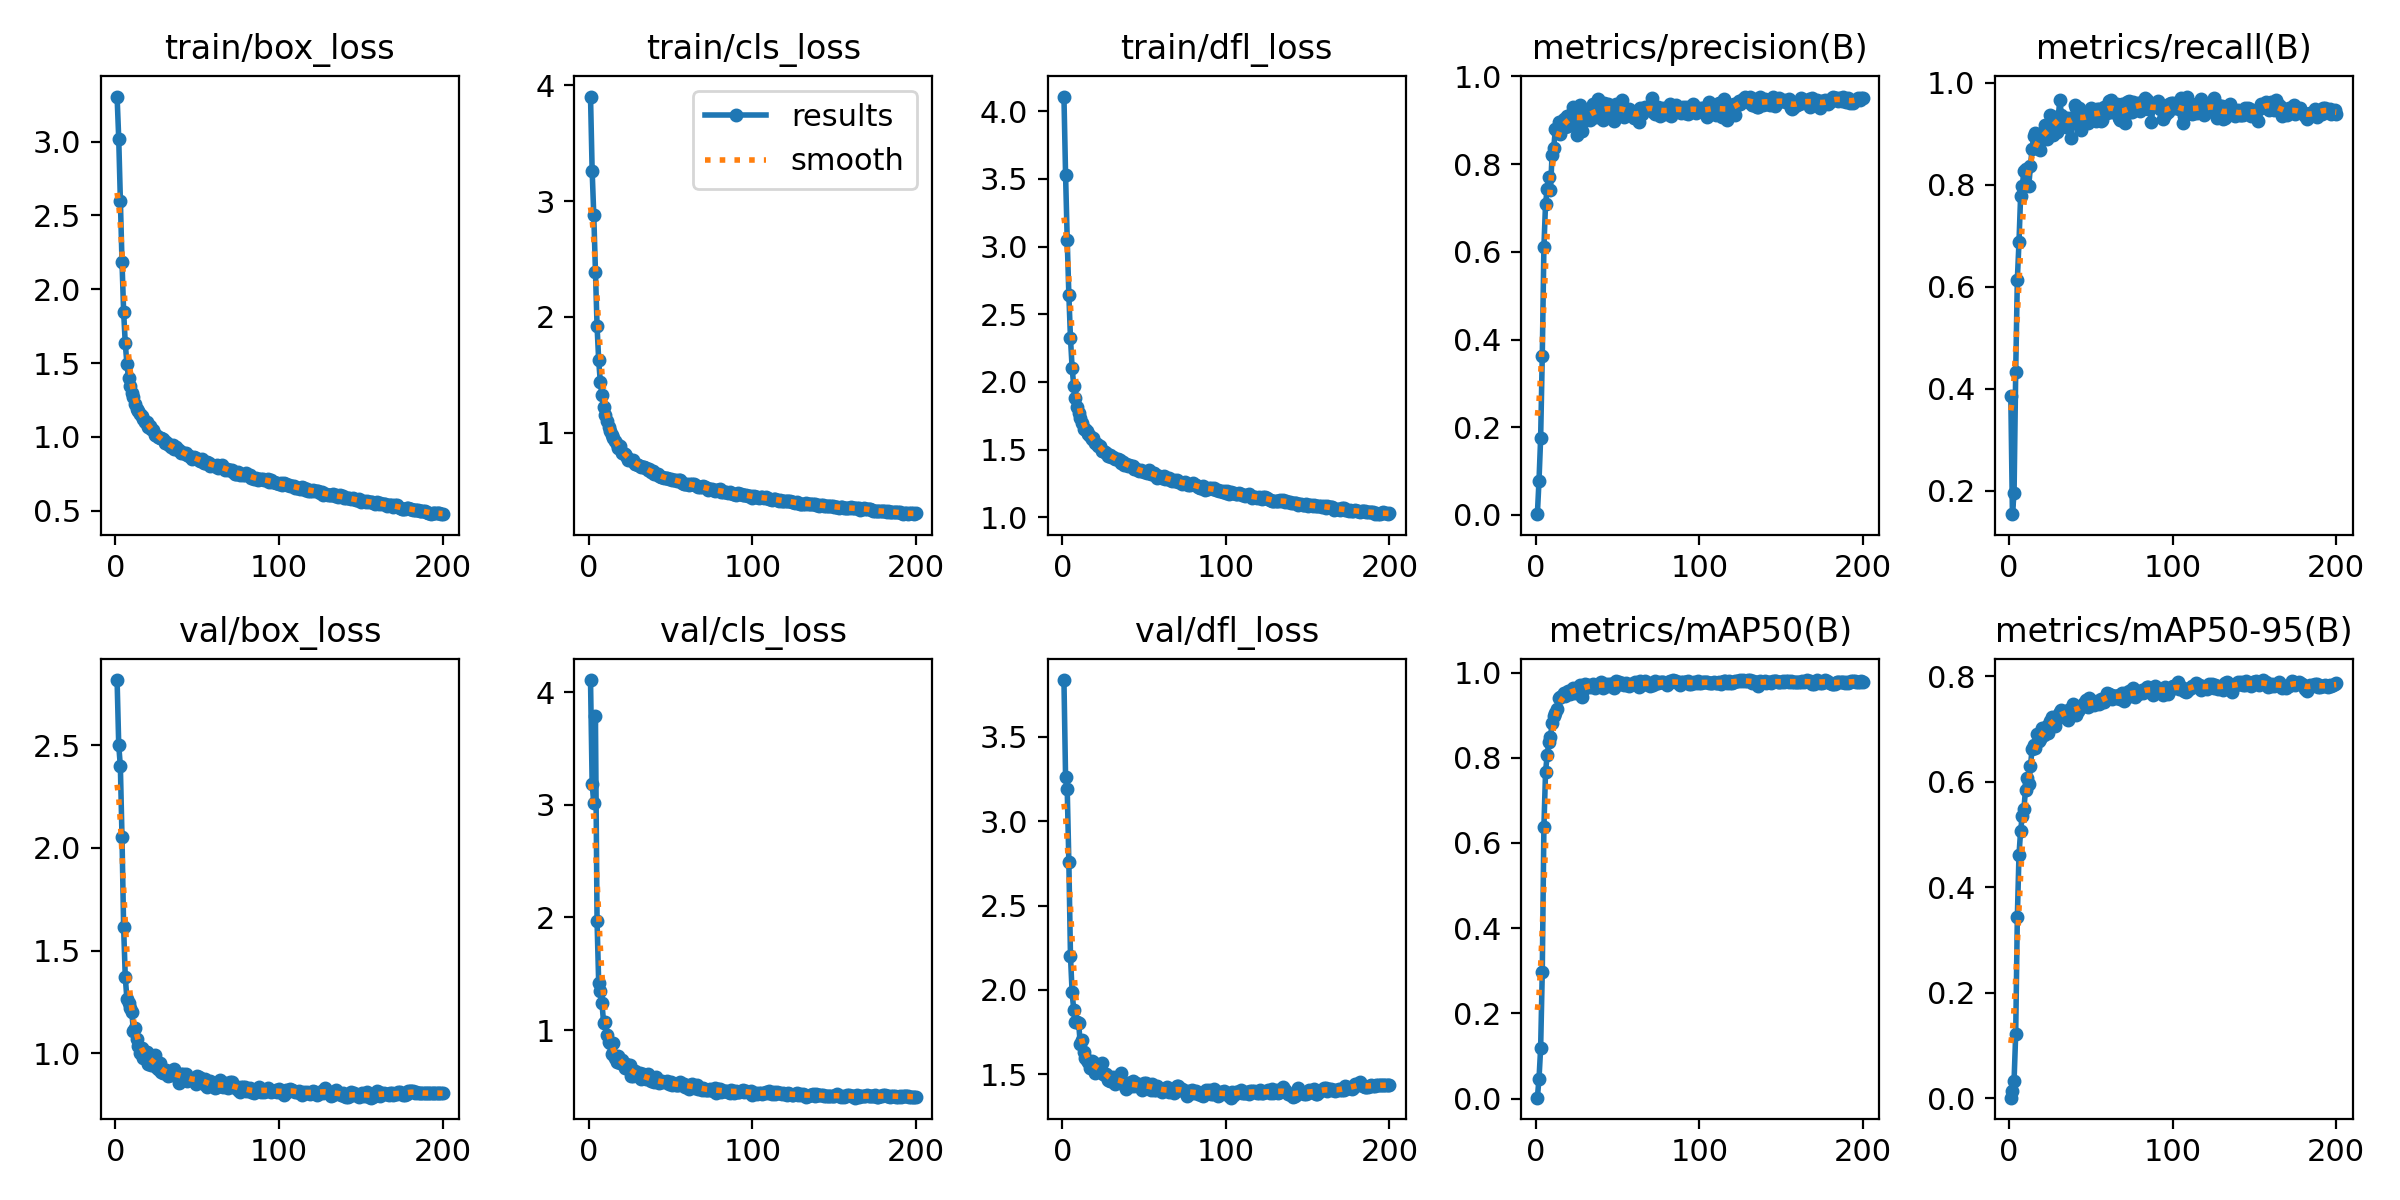

Source data for this figure (header and first rows):
epoch, train/box_loss, train/cls_loss, train/dfl_loss, train/loss, metrics/precision(B), metrics/recall(B), metrics/mAP50(B), metrics/mAP50-95(B), val/box_loss, val/cls_loss, val/dfl_loss, lr/pg0, lr/pg1, lr/pg2
1, 3.305, 3.904, 4.109, 32.91, 0.0018, 0.3863, 0.00194, 0.00062, 2.817, 4.106, 3.837, 0.0704, 0.003288, 0.003288
2, 3.02, 3.262, 3.529, 29.58, 0.07817, 0.154, 0.04617, 0.01346, 2.5, 3.183, 3.259, 0.04037, 0.006589, 0.006589
3, 2.595, 2.877, 3.052, 25.48, 0.1748, 0.1956, 0.1181, 0.03269, 2.397, 3.013, 3.192, 0.01031, 0.009856, 0.009856
4, 2.188, 2.389, 2.646, 21.57, 0.3626, 0.4328, 0.2972, 0.1217, 2.054, 3.788, 2.759, 0.009851, 0.009851, 0.009851
5, 1.848, 1.922, 2.323, 18.31, 0.6111, 0.6137, 0.6384, 0.3424, 1.614, 1.965, 2.2, 0.009802, 0.009802, 0.009802
6, 1.634, 1.625, 2.105, 16.22, 0.7097, 0.687, 0.7668, 0.4607, 1.372, 1.416, 1.985, 0.009753, 0.009753, 0.009753
7, 1.495, 1.436, 1.97, 14.89, 0.7426, 0.7775, 0.806, 0.5068, 1.266, 1.345, 1.881, 0.009703, 0.009703, 0.009703
8, 1.397, 1.325, 1.878, 13.96, 0.7694, 0.7971, 0.8368, 0.5348, 1.247, 1.238, 1.808, 0.009654, 0.009654, 0.009654
9, 1.348, 1.224, 1.813, 13.44, 0.7404, 0.8264, 0.8477, 0.5477, 1.221, 1.067, 1.809, 0.009604, 0.009604, 0.009604
10, 1.3, 1.153, 1.774, 12.99, 0.8209, 0.8313, 0.8812, 0.585, 1.199, 1.07, 1.801, 0.009555, 0.009555, 0.009555
11, 1.272, 1.102, 1.735, 12.69, 0.8368, 0.7995, 0.8979, 0.6066, 1.108, 0.9523, 1.68, 0.009505, 0.009505, 0.009505
12, 1.225, 1.046, 1.696, 12.26, 0.8789, 0.7985, 0.9052, 0.5963, 1.121, 0.8921, 1.706, 0.009456, 0.009456, 0.009456
13, 1.19, 1.013, 1.651, 11.91, 0.8747, 0.8361, 0.9141, 0.629, 1.071, 0.8873, 1.63, 0.009406, 0.009406, 0.009406
14, 1.175, 0.9801, 1.655, 11.78, 0.8949, 0.8704, 0.9404, 0.6616, 1.034, 0.7845, 1.597, 0.009357, 0.009357, 0.009357
15, 1.155, 0.9534, 1.638, 11.6, 0.8686, 0.8949, 0.9431, 0.6698, 1.004, 0.8814, 1.583, 0.009307, 0.009307, 0.009307
16, 1.143, 0.9277, 1.618, 11.47, 0.8855, 0.9022, 0.9447, 0.6638, 1.026, 0.7482, 1.573, 0.009258, 0.009258, 0.009258
17, 1.125, 0.9035, 1.603, 11.29, 0.9027, 0.8846, 0.952, 0.6897, 0.9789, 0.7159, 1.534, 0.009208, 0.009208, 0.009208
18, 1.1, 0.8645, 1.577, 11.05, 0.8839, 0.8875, 0.9444, 0.6768, 1.008, 0.7694, 1.578, 0.009158, 0.009158, 0.009158
19, 1.102, 0.8828, 1.588, 11.09, 0.9102, 0.8676, 0.9494, 0.6809, 1.005, 0.7038, 1.575, 0.009109, 0.009109, 0.009109
20, 1.065, 0.8244, 1.546, 10.72, 0.886, 0.8931, 0.9564, 0.7023, 0.9504, 0.7317, 1.508, 0.009059, 0.009059, 0.009059
21, 1.076, 0.8241, 1.545, 10.8, 0.9113, 0.9046, 0.9498, 0.689, 0.9662, 0.6994, 1.535, 0.00901, 0.00901, 0.00901
22, 1.054, 0.8181, 1.53, 10.61, 0.9024, 0.9169, 0.9553, 0.7014, 0.9451, 0.663, 1.526, 0.00896, 0.00896, 0.00896
23, 1.044, 0.7951, 1.53, 10.52, 0.931, 0.8907, 0.9643, 0.7055, 0.9774, 0.7011, 1.551, 0.008911, 0.008911, 0.008911
24, 1.012, 0.7675, 1.491, 10.21, 0.9204, 0.9044, 0.9522, 0.6918, 0.9924, 0.6736, 1.564, 0.008861, 0.008861, 0.008861
25, 1.016, 0.7655, 1.492, 10.24, 0.8661, 0.9364, 0.9625, 0.7144, 0.9349, 0.6863, 1.499, 0.008812, 0.008812, 0.008812
26, 1.002, 0.7622, 1.479, 10.12, 0.9154, 0.8997, 0.9616, 0.7237, 0.9223, 0.5922, 1.495, 0.008762, 0.008762, 0.008762
27, 0.9918, 0.7609, 1.475, 10.03, 0.9339, 0.8987, 0.9702, 0.7157, 0.953, 0.5942, 1.504, 0.008713, 0.008713, 0.008713
28, 0.9916, 0.7334, 1.456, 9.987, 0.876, 0.9324, 0.9434, 0.7057, 0.9076, 0.6361, 1.467, 0.008663, 0.008663, 0.008663
29, 0.9863, 0.7332, 1.459, 9.953, 0.9024, 0.9042, 0.9585, 0.7184, 0.9045, 0.62, 1.458, 0.008614, 0.008614, 0.008614
30, 0.9618, 0.7184, 1.444, 9.739, 0.9227, 0.9338, 0.973, 0.7268, 0.9154, 0.5896, 1.47, 0.008564, 0.008564, 0.008564
31, 0.9628, 0.715, 1.448, 9.75, 0.8999, 0.9658, 0.9701, 0.7327, 0.9176, 0.6204, 1.482, 0.008515, 0.008515, 0.008515
32, 0.9555, 0.7071, 1.43, 9.665, 0.9075, 0.9364, 0.9718, 0.7358, 0.8901, 0.568, 1.445, 0.008466, 0.008466, 0.008466
33, 0.9438, 0.7023, 1.428, 9.572, 0.9008, 0.9327, 0.9669, 0.7332, 0.9059, 0.6081, 1.477, 0.008416, 0.008416, 0.008416
34, 0.9326, 0.6995, 1.433, 9.493, 0.9217, 0.921, 0.9689, 0.7246, 0.8964, 0.5846, 1.46, 0.008367, 0.008367, 0.008367
35, 0.9423, 0.691, 1.427, 9.553, 0.9373, 0.9131, 0.9731, 0.7343, 0.8977, 0.5666, 1.472, 0.008317, 0.008317, 0.008317
36, 0.9171, 0.6806, 1.401, 9.32, 0.9114, 0.9307, 0.9639, 0.7167, 0.9254, 0.6107, 1.508, 0.008268, 0.008268, 0.008268
37, 0.93, 0.6837, 1.409, 9.431, 0.9066, 0.9253, 0.969, 0.7386, 0.9048, 0.5708, 1.441, 0.008218, 0.008218, 0.008218
38, 0.9144, 0.6591, 1.384, 9.264, 0.9489, 0.8924, 0.9743, 0.7378, 0.8906, 0.549, 1.444, 0.008169, 0.008169, 0.008169
39, 0.9085, 0.6668, 1.394, 9.239, 0.907, 0.9303, 0.9709, 0.7477, 0.8571, 0.5489, 1.411, 0.008119, 0.008119, 0.008119
40, 0.8912, 0.64, 1.378, 9.071, 0.9301, 0.956, 0.9785, 0.74, 0.8988, 0.5423, 1.447, 0.00807, 0.00807, 0.00807
41, 0.8936, 0.6471, 1.388, 9.107, 0.9005, 0.9511, 0.963, 0.7262, 0.9004, 0.5861, 1.448, 0.00802, 0.00802, 0.00802
42, 0.89, 0.6413, 1.382, 9.068, 0.94, 0.9195, 0.9676, 0.7343, 0.8855, 0.5401, 1.432, 0.007971, 0.007971, 0.007971
43, 0.8905, 0.6296, 1.382, 9.066, 0.9218, 0.9516, 0.9741, 0.7371, 0.8996, 0.5343, 1.463, 0.007921, 0.007921, 0.007921
44, 0.8772, 0.6166, 1.359, 8.926, 0.9369, 0.9082, 0.9692, 0.7423, 0.8676, 0.5367, 1.427, 0.007872, 0.007872, 0.007872
45, 0.874, 0.6215, 1.359, 8.904, 0.929, 0.927, 0.9733, 0.745, 0.8799, 0.5435, 1.449, 0.007822, 0.007822, 0.007822
46, 0.8662, 0.6079, 1.351, 8.827, 0.9273, 0.9364, 0.9728, 0.7499, 0.8731, 0.539, 1.432, 0.007772, 0.007772, 0.007772
47, 0.853, 0.6073, 1.341, 8.713, 0.9317, 0.9337, 0.972, 0.7549, 0.8697, 0.5413, 1.432, 0.007723, 0.007723, 0.007723
48, 0.8648, 0.6126, 1.351, 8.819, 0.898, 0.9218, 0.9648, 0.7426, 0.8708, 0.5511, 1.423, 0.007673, 0.007673, 0.007673
49, 0.8575, 0.6025, 1.344, 8.748, 0.9369, 0.9364, 0.98, 0.758, 0.8488, 0.5173, 1.407, 0.007624, 0.007624, 0.007624
50, 0.8505, 0.5981, 1.336, 8.681, 0.9201, 0.9511, 0.9739, 0.7468, 0.8881, 0.5366, 1.449, 0.007574, 0.007574, 0.007574
51, 0.8448, 0.5924, 1.337, 8.638, 0.9325, 0.9453, 0.9773, 0.7477, 0.8831, 0.5109, 1.445, 0.007525, 0.007525, 0.007525
52, 0.8359, 0.5913, 1.328, 8.557, 0.9285, 0.9438, 0.9735, 0.7458, 0.8789, 0.5185, 1.437, 0.007476, 0.007476, 0.007476
53, 0.8531, 0.5916, 1.346, 8.713, 0.9451, 0.9256, 0.9764, 0.7514, 0.8741, 0.5143, 1.435, 0.007426, 0.007426, 0.007426
54, 0.8255, 0.5798, 1.322, 8.464, 0.9075, 0.9487, 0.9718, 0.7535, 0.8517, 0.5164, 1.405, 0.007377, 0.007377, 0.007377
55, 0.8223, 0.5899, 1.317, 8.438, 0.9215, 0.9477, 0.9757, 0.7479, 0.8731, 0.51, 1.442, 0.007327, 0.007327, 0.007327
56, 0.8319, 0.5916, 1.328, 8.527, 0.9193, 0.9242, 0.9706, 0.7577, 0.8355, 0.5371, 1.406, 0.007278, 0.007278, 0.007278
57, 0.8212, 0.5673, 1.315, 8.415, 0.9244, 0.9273, 0.9695, 0.7517, 0.8468, 0.5242, 1.409, 0.007228, 0.007228, 0.007228
58, 0.8052, 0.5609, 1.294, 8.26, 0.9208, 0.9536, 0.9729, 0.7512, 0.8643, 0.5172, 1.433, 0.007178, 0.007178, 0.007178
59, 0.811, 0.5585, 1.309, 8.325, 0.9173, 0.9492, 0.9737, 0.7603, 0.8474, 0.4974, 1.419, 0.007129, 0.007129, 0.007129
60, 0.8063, 0.5602, 1.301, 8.279, 0.9054, 0.9413, 0.9739, 0.768, 0.8499, 0.4998, 1.405, 0.007079, 0.007079, 0.007079
... 140 more rows
